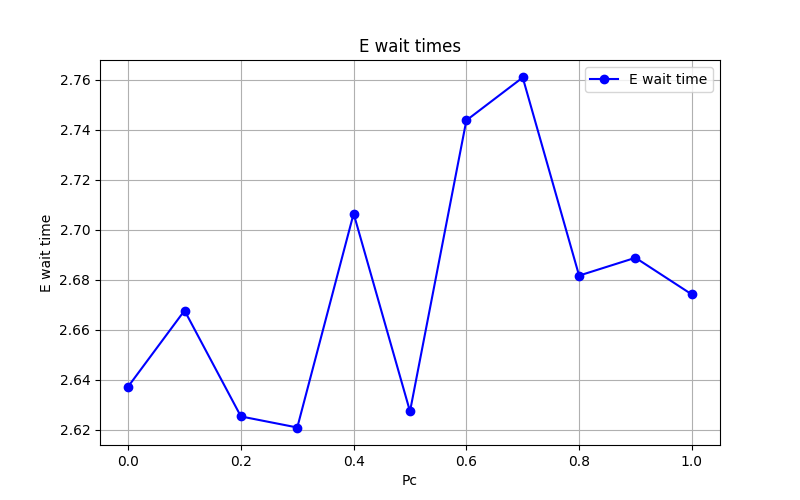

The file beside this chart, header and first rows:
Pc, E_wait
0.0, 2.637
0.1, 2.668
0.2, 2.625
0.3, 2.621
0.4, 2.706
0.5, 2.627
0.6, 2.744
0.7, 2.761
0.8, 2.682
0.9, 2.689
1.0, 2.674
